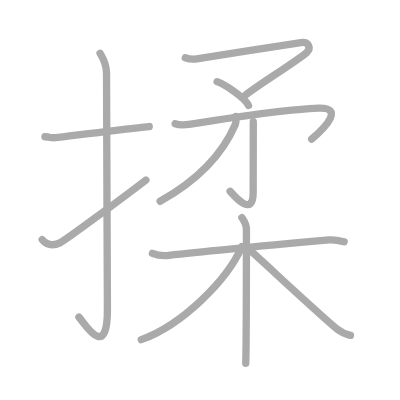
t = 0.00 s
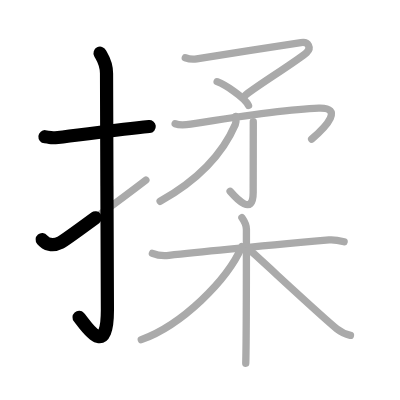
t = 2.50 s
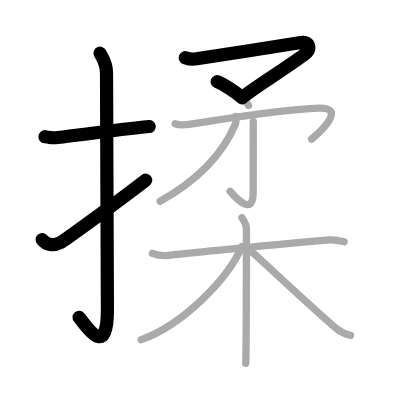
t = 4.75 s
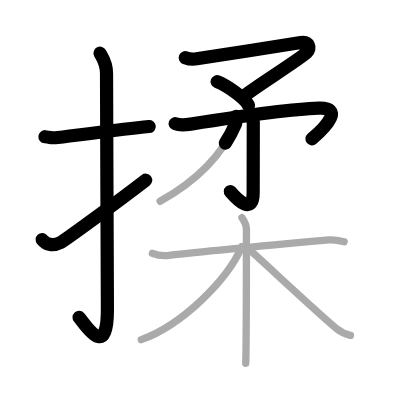
t = 7.25 s
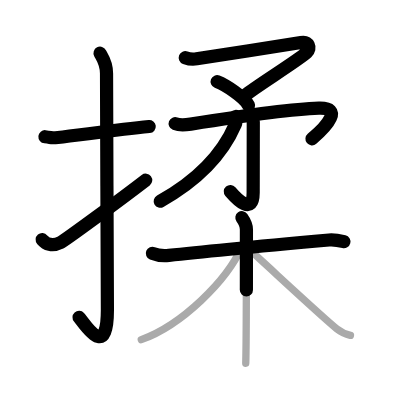
t = 9.50 s
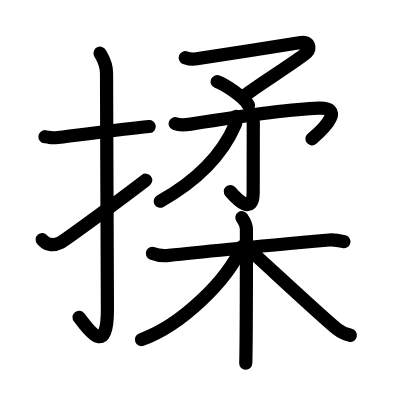
t = 12.00 s

The animated SVG that drew these frames (rendered in a browser with its animation timeline set to each time). Animation: 12 SMIL elements (animate=12); one cycle of 12.00 s.

<?xml version="1.0" standalone="no"?>
<!DOCTYPE svg PUBLIC "-//W3C//DTD SVG 1.1//EN"   "http://www.w3.org/Graphics/SVG/1.1/DTD/svg11.dtd">
<svg width="400px" height="400px"  version="1.1" xmlns="http://www.w3.org/2000/svg">
  <defs>
    <marker id="Triangle" viewBox="0 0 10 10" refX="0" refY="5" markerUnits="strokeWidth" markerWidth="3" style="stroke-opacity:0%;fill:#aaaaaa;" markerHeight="2" orient="auto">
      <path d="M 0 0 L 10 5 L 0 10 z" />
    </marker>
    
    <marker id="Arrow" viewBox="0 0 10 10" refX="5" refY="5" markerUnits="strokeWidth" markerWidth="1.8" style="stroke-opacity:0%;fill:#770000;" markerHeight="2" orient="auto">
      <path d="M 0 4 L 6 4 L 4 1 L 10 5 L 4 9 L 6 6 L 0 6 z" />
        <circle cx="5" cy="5" r="5" />
      </marker>
    
    <marker id="TriangleRed" viewBox="0 0 10 10" refX="0" refY="5" markerUnits="strokeWidth" markerWidth="3" style="stroke-opacity:0%;fill:#CC0000;" markerHeight="2" orient="auto">
      <path d="M 0 0 L 10 5 L 0 10 z" />
    </marker>
    
    <marker id="ArrowRed" viewBox="0 0 10 10" refX="5" refY="5" markerUnits="strokeWidth" markerWidth="1.8" style="stroke-opacity:0%;fill:#CC0000;" markerHeight="2" orient="auto">
      <path d="M 0 4 L 6 4 L 4 1 L 10 5 L 4 9 L 6 6 L 0 6 z" />
        <circle cx="5" cy="5" r="5" />
      </marker>
    
  </defs>
  
  <path style="fill:#ffffff; fill-opacity:100%; fill-rule:evenodd; stroke-width:0;" d="M 0 0 L 400px 0 L 400px 400px L 0 400px L 0 0" />

  <g transform="scale(3.6697247706422 3.6697247706422)">
<path style="fill:none; fill-opacity:0%; fill-rule:evenodd; stroke:#aaaaaa; stroke-opacity:100%; stroke-width: 1.5pt; stroke-linejoin:round; stroke-linecap:round;" d="M12.25 37.26c2.1 0.2 1.28 0.45 3.53 0.2c5.55-0.61 15.64-2.03 24.88-2.98"></path>
<path style="fill:none; fill-opacity:0%; fill-rule:evenodd; stroke:#aaaaaa; stroke-opacity:100%; stroke-width: 1.5pt; stroke-linejoin:round; stroke-linecap:round;" d="M27.27 14.5c0.48 0.92 1.76 2.49 1.76 5.52c0 15.23 0.24 52.96 0.24 64.4c0 14.25-6.32 3.53-7.77 2"></path>
<path style="fill:none; fill-opacity:0%; fill-rule:evenodd; stroke:#aaaaaa; stroke-opacity:100%; stroke-width: 1.5pt; stroke-linejoin:round; stroke-linecap:round;" d="M11.5 65.31c1.03 1.22 2.67 1.94 4.95 0.81c1.34-0.67 16.55-11.87 23.3-17.06"></path>
<path style="fill:none; fill-opacity:0%; fill-rule:evenodd; stroke:#aaaaaa; stroke-opacity:100%; stroke-width: 1.5pt; stroke-linejoin:round; stroke-linecap:round;" d="M50.49 15.73c1.05 0.4 2.11 0.49 3.12 0.31c2-0.36 26.27-4.08 28.39-4.45c2.12-0.36 2.84 1.53 1.58 2.71c-2.17 2.04-15.36 10.23-16.7 11.68"></path>
<path style="fill:none; fill-opacity:0%; fill-rule:evenodd; stroke:#aaaaaa; stroke-opacity:100%; stroke-width: 1.5pt; stroke-linejoin:round; stroke-linecap:round;" d="M59.17 22.26c2.23 0.87 7.5 4.21 8.55 6.48"></path>
<path style="fill:none; fill-opacity:0%; fill-rule:evenodd; stroke:#aaaaaa; stroke-opacity:100%; stroke-width: 1.5pt; stroke-linejoin:round; stroke-linecap:round;" d="M47.73 33.71c0.59 0.23 2.36 0.41 4.23 0.11c13.03-2.07 26.21-4.09 34.93-4.36c6.61-0.21 2.36 4.79-1.97 8.45"></path>
<path style="fill:none; fill-opacity:0%; fill-rule:evenodd; stroke:#aaaaaa; stroke-opacity:100%; stroke-width: 1.5pt; stroke-linejoin:round; stroke-linecap:round;" d="M69.02 33.15c0 8.71-0.03 13.87-0.03 19.3c0 6.55-4.52 1.72-6.29-0.33"></path>
<path style="fill:none; fill-opacity:0%; fill-rule:evenodd; stroke:#aaaaaa; stroke-opacity:100%; stroke-width: 1.5pt; stroke-linejoin:round; stroke-linecap:round;" d="M64.24 31.73c0.06 0.54 0.2 1.44-0.12 2.19c-2.5 5.81-7.97 13.92-20.49 20.93"></path>
<path style="fill:none; fill-opacity:0%; fill-rule:evenodd; stroke:#aaaaaa; stroke-opacity:100%; stroke-width: 1.5pt; stroke-linejoin:round; stroke-linecap:round;" d="M41.53 69.04c1.37 0.56 2.92 0.74 4.49 0.56c8.01-0.92 31.54-3.12 43.65-4.21c1.56-0.14 2.54 0.1 4.1 0.49"></path>
<path style="fill:none; fill-opacity:0%; fill-rule:evenodd; stroke:#aaaaaa; stroke-opacity:100%; stroke-width: 1.5pt; stroke-linejoin:round; stroke-linecap:round;" d="M65.92 59.33c0.7 0.99 1.23 2.19 1.23 3.2c0 10.35 0 30.3-0.18 36.46"></path>
<path style="fill:none; fill-opacity:0%; fill-rule:evenodd; stroke:#aaaaaa; stroke-opacity:100%; stroke-width: 1.5pt; stroke-linejoin:round; stroke-linecap:round;" d="M65.92 67.19C61.87 76.5 49.51 88.6 38.5 92.56"></path>
<path style="fill:none; fill-opacity:0%; fill-rule:evenodd; stroke:#aaaaaa; stroke-opacity:100%; stroke-width: 1.5pt; stroke-linejoin:round; stroke-linecap:round;" d="M67.85 67.95c3.53 3.09 20.11 18.61 23.94 21.65c1.3 1.03 2.41 1.47 3.71 1.77"></path>

<path style="fill:none; fill-opacity:0%; fill-rule:evenodd; stroke:#000000; stroke-opacity:100%; stroke-width: 2.7pt; stroke-linejoin:round; stroke-linecap:round;" d="M12.25 37.26c2.1 0.2 1.28 0.45 3.53 0.2c5.55-0.61 15.64-2.03 24.88-2.98" pathLength="100" stroke-dashoffset="100" stroke-dasharray="100 105"><animate id="dashAnim1" attributeName="stroke-dashoffset" from="100" to="0" dur="1s" calcMode="linear" fill="freeze"/></path>
<path style="fill:none; fill-opacity:0%; fill-rule:evenodd; stroke:#000000; stroke-opacity:100%; stroke-width: 2.7pt; stroke-linejoin:round; stroke-linecap:round;" d="M27.27 14.5c0.48 0.92 1.76 2.49 1.76 5.52c0 15.23 0.24 52.96 0.24 64.4c0 14.25-6.32 3.53-7.77 2" pathLength="100" stroke-dashoffset="100" stroke-dasharray="100 105"><animate id="dashAnim2" attributeName="stroke-dashoffset" from="100" to="0" dur="1s" calcMode="linear" begin="dashAnim1.end" fill="freeze"/></path>
<path style="fill:none; fill-opacity:0%; fill-rule:evenodd; stroke:#000000; stroke-opacity:100%; stroke-width: 2.7pt; stroke-linejoin:round; stroke-linecap:round;" d="M11.5 65.31c1.03 1.22 2.67 1.94 4.95 0.81c1.34-0.67 16.55-11.87 23.3-17.06" pathLength="100" stroke-dashoffset="100" stroke-dasharray="100 105"><animate id="dashAnim3" attributeName="stroke-dashoffset" from="100" to="0" dur="1s" calcMode="linear" begin="dashAnim2.end" fill="freeze"/></path>
<path style="fill:none; fill-opacity:0%; fill-rule:evenodd; stroke:#000000; stroke-opacity:100%; stroke-width: 2.7pt; stroke-linejoin:round; stroke-linecap:round;" d="M50.49 15.73c1.05 0.4 2.11 0.49 3.12 0.31c2-0.36 26.27-4.08 28.39-4.45c2.12-0.36 2.84 1.53 1.58 2.71c-2.17 2.04-15.36 10.23-16.7 11.68" pathLength="100" stroke-dashoffset="100" stroke-dasharray="100 105"><animate id="dashAnim4" attributeName="stroke-dashoffset" from="100" to="0" dur="1s" calcMode="linear" begin="dashAnim3.end" fill="freeze"/></path>
<path style="fill:none; fill-opacity:0%; fill-rule:evenodd; stroke:#000000; stroke-opacity:100%; stroke-width: 2.7pt; stroke-linejoin:round; stroke-linecap:round;" d="M59.17 22.26c2.23 0.87 7.5 4.21 8.55 6.48" pathLength="100" stroke-dashoffset="100" stroke-dasharray="100 105"><animate id="dashAnim5" attributeName="stroke-dashoffset" from="100" to="0" dur="1s" calcMode="linear" begin="dashAnim4.end" fill="freeze"/></path>
<path style="fill:none; fill-opacity:0%; fill-rule:evenodd; stroke:#000000; stroke-opacity:100%; stroke-width: 2.7pt; stroke-linejoin:round; stroke-linecap:round;" d="M47.73 33.71c0.59 0.23 2.36 0.41 4.23 0.11c13.03-2.07 26.21-4.09 34.93-4.36c6.61-0.21 2.36 4.79-1.97 8.45" pathLength="100" stroke-dashoffset="100" stroke-dasharray="100 105"><animate id="dashAnim6" attributeName="stroke-dashoffset" from="100" to="0" dur="1s" calcMode="linear" begin="dashAnim5.end" fill="freeze"/></path>
<path style="fill:none; fill-opacity:0%; fill-rule:evenodd; stroke:#000000; stroke-opacity:100%; stroke-width: 2.7pt; stroke-linejoin:round; stroke-linecap:round;" d="M69.02 33.15c0 8.71-0.03 13.87-0.03 19.3c0 6.55-4.52 1.72-6.29-0.33" pathLength="100" stroke-dashoffset="100" stroke-dasharray="100 105"><animate id="dashAnim7" attributeName="stroke-dashoffset" from="100" to="0" dur="1s" calcMode="linear" begin="dashAnim6.end" fill="freeze"/></path>
<path style="fill:none; fill-opacity:0%; fill-rule:evenodd; stroke:#000000; stroke-opacity:100%; stroke-width: 2.7pt; stroke-linejoin:round; stroke-linecap:round;" d="M64.24 31.73c0.06 0.54 0.2 1.44-0.12 2.19c-2.5 5.81-7.97 13.92-20.49 20.93" pathLength="100" stroke-dashoffset="100" stroke-dasharray="100 105"><animate id="dashAnim8" attributeName="stroke-dashoffset" from="100" to="0" dur="1s" calcMode="linear" begin="dashAnim7.end" fill="freeze"/></path>
<path style="fill:none; fill-opacity:0%; fill-rule:evenodd; stroke:#000000; stroke-opacity:100%; stroke-width: 2.7pt; stroke-linejoin:round; stroke-linecap:round;" d="M41.53 69.04c1.37 0.56 2.92 0.74 4.49 0.56c8.01-0.92 31.54-3.12 43.65-4.21c1.56-0.14 2.54 0.1 4.1 0.49" pathLength="100" stroke-dashoffset="100" stroke-dasharray="100 105"><animate id="dashAnim9" attributeName="stroke-dashoffset" from="100" to="0" dur="1s" calcMode="linear" begin="dashAnim8.end" fill="freeze"/></path>
<path style="fill:none; fill-opacity:0%; fill-rule:evenodd; stroke:#000000; stroke-opacity:100%; stroke-width: 2.7pt; stroke-linejoin:round; stroke-linecap:round;" d="M65.92 59.33c0.7 0.99 1.23 2.19 1.23 3.2c0 10.35 0 30.3-0.18 36.46" pathLength="100" stroke-dashoffset="100" stroke-dasharray="100 105"><animate id="dashAnim10" attributeName="stroke-dashoffset" from="100" to="0" dur="1s" calcMode="linear" begin="dashAnim9.end" fill="freeze"/></path>
<path style="fill:none; fill-opacity:0%; fill-rule:evenodd; stroke:#000000; stroke-opacity:100%; stroke-width: 2.7pt; stroke-linejoin:round; stroke-linecap:round;" d="M65.92 67.19C61.87 76.5 49.51 88.6 38.5 92.56" pathLength="100" stroke-dashoffset="100" stroke-dasharray="100 105"><animate id="dashAnim11" attributeName="stroke-dashoffset" from="100" to="0" dur="1s" calcMode="linear" begin="dashAnim10.end" fill="freeze"/></path>
<path style="fill:none; fill-opacity:0%; fill-rule:evenodd; stroke:#000000; stroke-opacity:100%; stroke-width: 2.7pt; stroke-linejoin:round; stroke-linecap:round;" d="M67.85 67.95c3.53 3.09 20.11 18.61 23.94 21.65c1.3 1.03 2.41 1.47 3.71 1.77" pathLength="100" stroke-dashoffset="100" stroke-dasharray="100 105"><animate id="dashAnim12" attributeName="stroke-dashoffset" from="100" to="0" dur="1s" calcMode="linear" begin="dashAnim11.end" fill="freeze"/></path>

</g>

</svg>  
          
